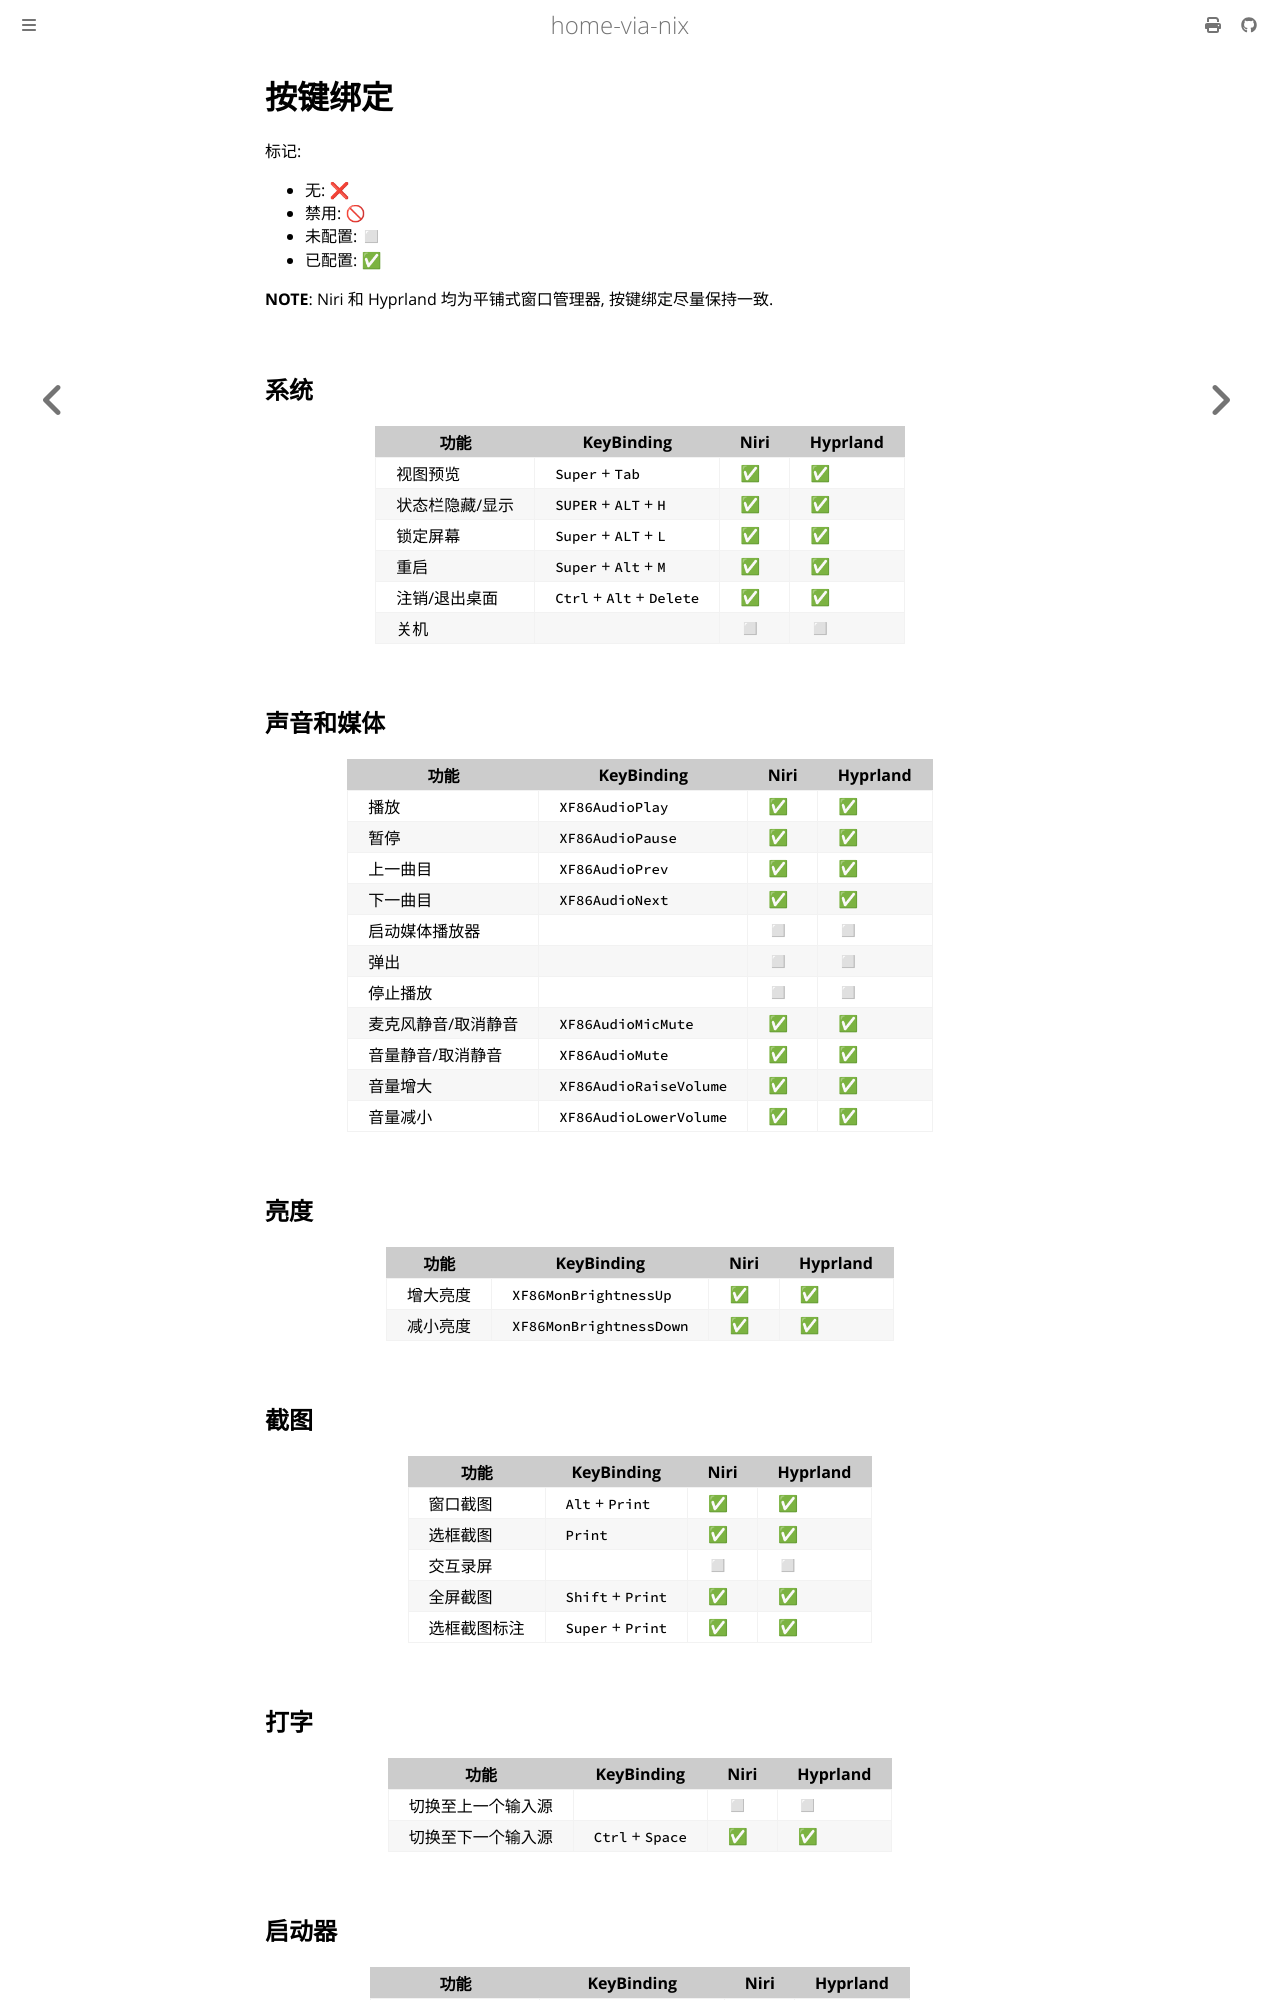

repository: thinkgos/home-via-nix · page: system/keybinding.html · generator: mdbook

# 按键绑定

标记:

- 无: ❌
- 禁用: 🚫
- 未配置: ◻
- 已配置: ✅

**NOTE**: Niri 和 Hyprland 均为平铺式窗口管理器, 按键绑定尽量保持一致.

## 系统

| 功能 | KeyBinding | Niri | Hyprland |
| ------ | ------ | ------ | ---------- |
| 视图预览 | `Super` + `Tab` | ✅ | ✅ |
| 状态栏隐藏/显示 | `SUPER` + `ALT` + `H` | ✅ | ✅ |
| 锁定屏幕 | `Super` + `ALT` + `L` | ✅ | ✅ |
| 重启 | `Super` + `Alt` + `M` | ✅ | ✅ |
| 注销/退出桌面 | `Ctrl` + `Alt` + `Delete` | ✅ | ✅ |
| 关机 | | ◻ | ◻ |

## 声音和媒体

| 功能 | KeyBinding | Niri | Hyprland |
| ------ | ------ | ------ | ---------- |
| 播放 | `XF86AudioPlay` | ✅ | ✅ |
| 暂停 | `XF86AudioPause` | ✅ | ✅ |
| 上一曲目 | `XF86AudioPrev` | ✅ | ✅ |
| 下一曲目 | `XF86AudioNext` | ✅ | ✅ |
| 启动媒体播放器 | | ◻ | ◻ |
| 弹出 | | ◻ | ◻ |
| 停止播放 | | ◻ | ◻ |
| 麦克风静音/取消静音 | `XF86AudioMicMute` | ✅ | ✅ |
| 音量静音/取消静音 | `XF86AudioMute` | ✅ | ✅ |
| 音量增大 | `XF86AudioRaiseVolume` | ✅ | ✅ |
| 音量减小 | `XF86AudioLowerVolume` | ✅ | ✅ |

## 亮度

| 功能 | KeyBinding | Niri | Hyprland |
| ------ | ------ | ------ | ---------- |
| 增大亮度 | `XF86MonBrightnessUp` | ✅ | ✅ |
| 减小亮度 | `XF86MonBrightnessDown` | ✅ | ✅ |

## 截图

| 功能 | KeyBinding | Niri | Hyprland |
| ------ | ------ | ------ | ---------- |
| 窗口截图 | `Alt` + `Print` | ✅ | ✅ |
| 选框截图 | `Print` | ✅ | ✅ |
| 交互录屏 | | ◻ | ◻ |
| 全屏截图 | `Shift` + `Print` | ✅ | ✅ |
| 选框截图标注 | `Super` + `Print` | ✅ | ✅ |

## 打字

| 功能 | KeyBinding | Niri | Hyprland |
| ------ | ------ | ------ | ---------- |
| 切换至上一个输入源 | | ◻ | ◻ |
| 切换至下一个输入源 | `Ctrl` + `Space` | ✅ | ✅ |

## 启动器

| 功能 | KeyBinding | Niri | Hyprland |
| ------ | ------ | ------ | ---------- |
| 启动终端 | `Super` + `T` | ✅ | ✅ |
| 启动下拉式终端 | `SUPER` + `grave` | ✅ | ✅ |
| 启动浮动式终端 | `SUPER` + `N` | ✅ | ✅ |
| 启动warp终端 | `SUPER` + `ALT` + `N` | ✅ | ✅ |
| 启动文件管理器 | `Super` + `E` | ✅ | ✅ |
| 启动网页浏览器 | `Super` + `B` | ✅ | ✅ |
| 启动应用IDE | `Super` + `P` | ✅ | ✅ |
| 启动应用启动器 | `Super` + `A` | ✅ | ✅ |
| 启动多功能启动器 | `Super` + `D` | ✅ | ✅ |
| 启动配置视图 | `Super` + `F1` | ✅ | ✅ |
| 启动Hotkey | `Super` + `Alt` + `Slash` | ✅ | ❌ |
| 启动施法器 | `Super` + `Space` | ✅ | ✅ |
